Run: headless pygame with SDL's dummy video driver; simulated clock (each Clock.tick advances the game by its frame time, no real sleeping); random seed 0; keys injected as events and as key.get_pressed() state; mouse plan: one left click at the window centre at the start of phase 2, then a move to the lower-right quarter at the start of phase 3.
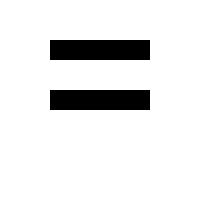
Frame 1 of 4 · flips 1–60 · no input
Frame 2 of 4 · flips 61–180 · clicked the window centre · tapped SPACE, RETURN · held RIGHT (→), D · screen unchanged from frame 1, image omitted
Frame 3 of 4 · flips 181–300 · moved the mouse to the lower-right quarter · held DOWN (↓), S · screen unchanged from frame 2, image omitted
Frame 4 of 4 · flips 301–420 · held LEFT (←), A, UP (↑), W · screen unchanged from frame 3, image omitted

The pygame program that drew these frames:

import pygame
import sys


def main():
    pygame.init()
    clock = pygame.time.Clock()
    fps = 60
    size = [200, 200]
    bg = [255, 255, 255]

    screen = pygame.display.set_mode(size)

    buttonF = pygame.Rect(50, 40, 100, 20 )
    buttonFp = pygame.Rect(50, 90, 100, 20 )

    while True:
        for event in pygame.event.get():
            if event.type == pygame.QUIT:
                return False

            if event.type == pygame.MOUSEBUTTONDOWN:
                mouse_pos = event.pos  # gets mouse position

                # checks if mouse position is over the button

                if buttonF.collidepoint(mouse_pos):
                    # prints current location of mouse
                    print('buttonF was pressed at {0}'.format(mouse_pos))
                if buttonFp.collidepoint(mouse_pos):
                    # prints current location of mouse
                    print('buttonFp was pressed at {0}'.format(mouse_pos))

        screen.fill(bg)

        pygame.draw.rect(screen, [0, 0, 0], buttonF)
        pygame.draw.rect(screen, [0, 0, 0], buttonFp)# draw button

        pygame.display.update()
        clock.tick(fps)

    pygame.quit()
    sys.exit

if __name__ == '__main__':
    main()
